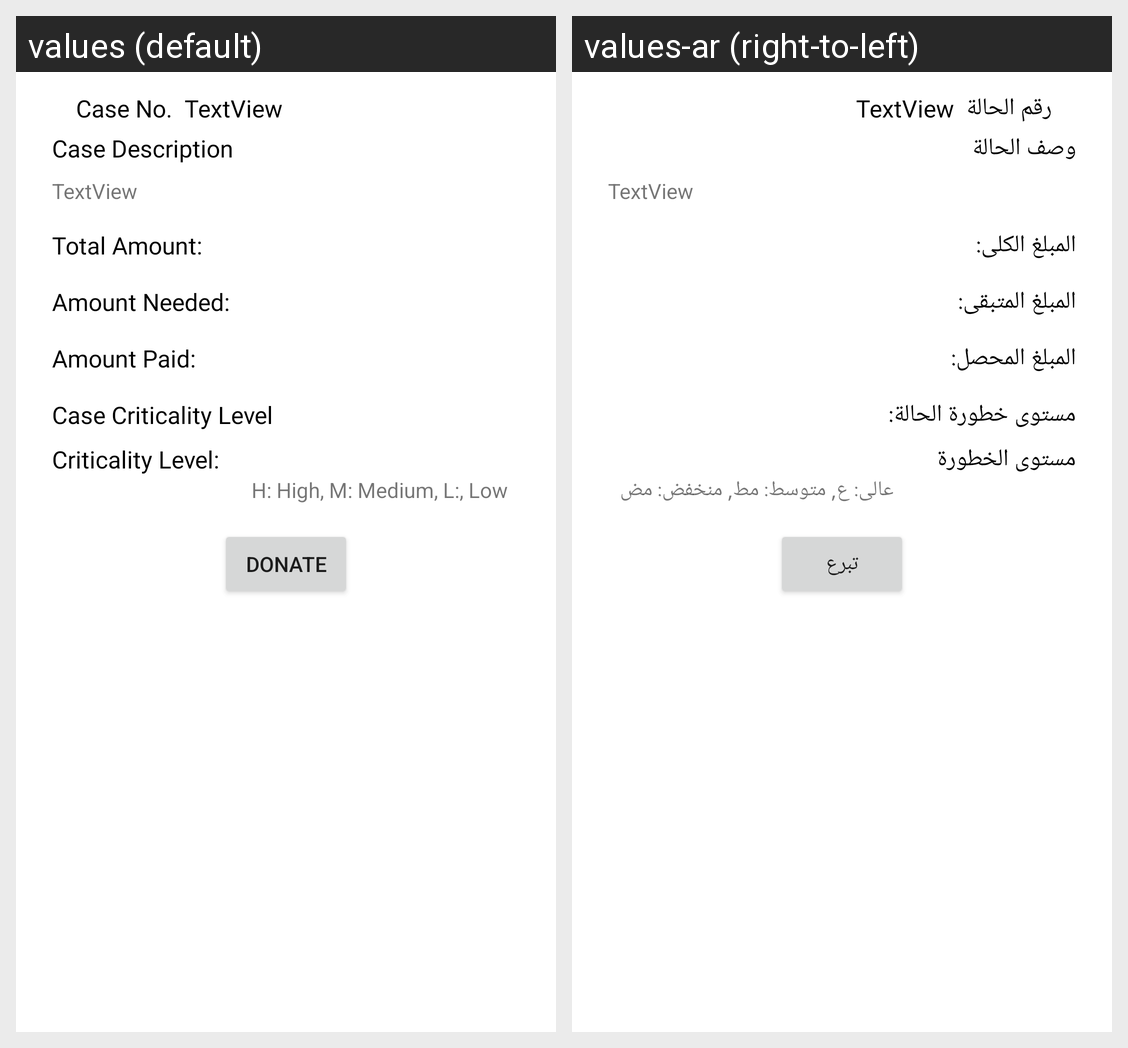

Translations of the strings shown on this Android screen, per locale in the grid:
Android screen res/layout/fragment_case.xml rendered under 2 locales, left to right: values (default), values-ar (right-to-left). Device: Nexus 5 (rendered at 1080×1920; each locale shown at half size, 540×960, under a caption strip naming it); theme Theme.BB.
Strings drawn on this screen, with the default value and each locale's value (text and hints the layout hard-codes, and strings that could not be matched under every locale, appear in the picture but are not listed):

case_description_label
  values: Case Description
  values-ar: وصف الحالة

total_amount_label
  values: Total Amount:
  values-ar: المبلغ الكلى:

amount_needed_label
  values: Amount Needed:
  values-ar: المبلغ المتبقى:

amount_paid_label
  values: Amount Paid:
  values-ar: المبلغ المحصل:

case_criticality_level_label
  values: Case Criticality Level
  values-ar: مستوى خطورة الحالة:

Criticality_levels_text
  values: H: High, M: Medium, L:, Low
  values-ar: عالى: ع, متوسط: مط, منخفض: مض

criticality_level_label
  values: Criticality Level:
  values-ar: مستوى الخطورة

donate_button
  values: Donate
  values-ar: تبرع

case_num_label
  values: Case No.
  values-ar: رقم الحالة
